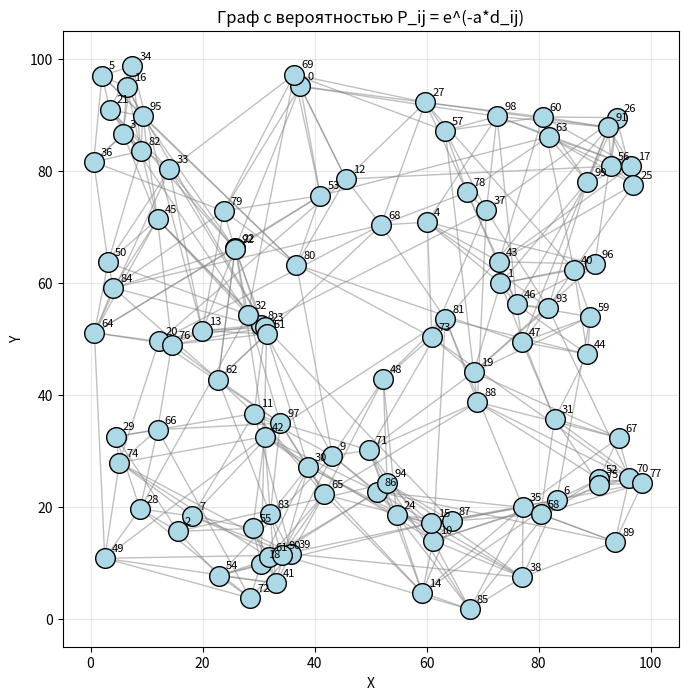
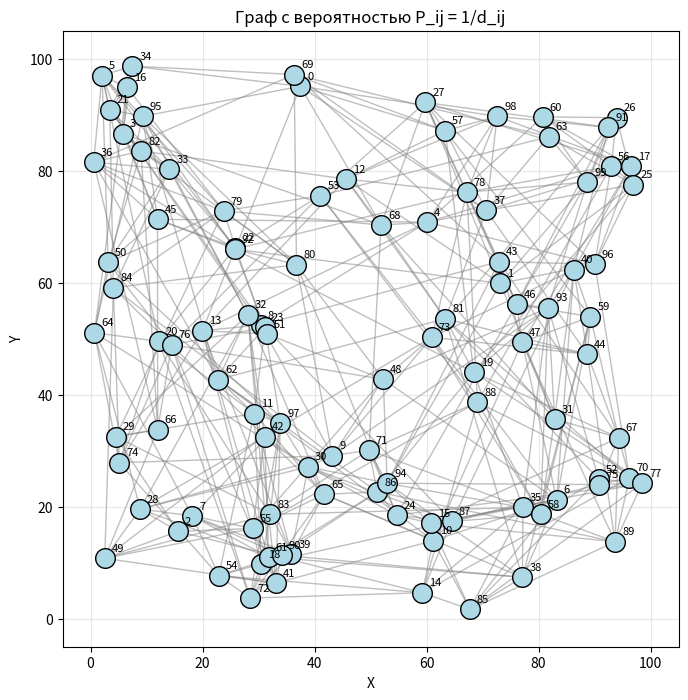
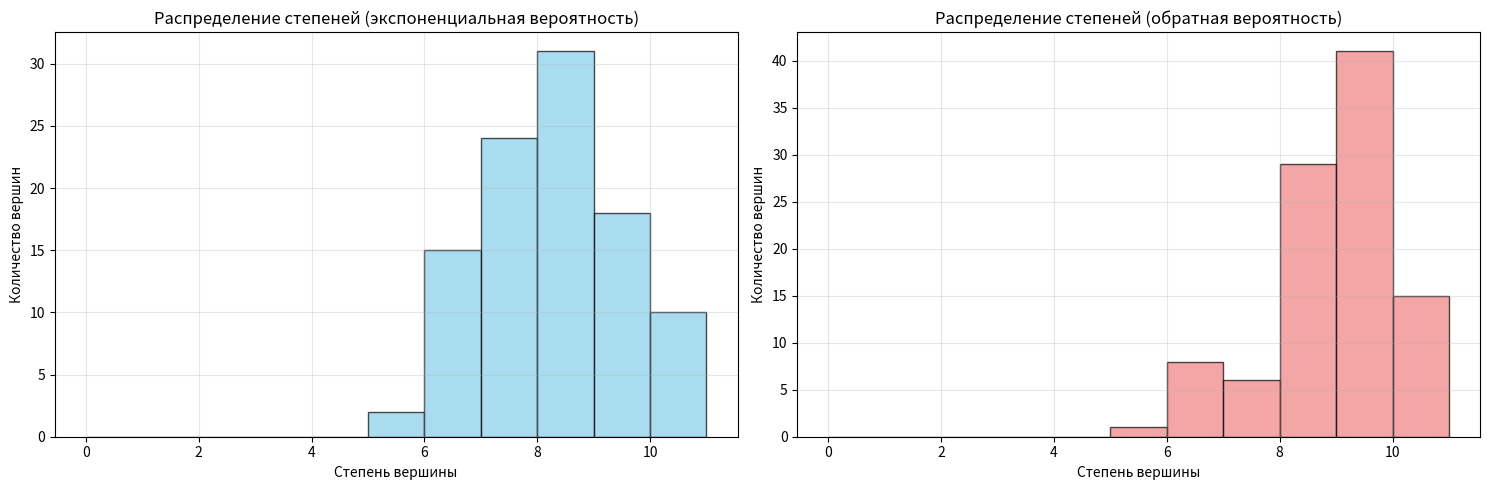

Here is the Python script that generated these plots, in order:
import numpy as np
import matplotlib.pyplot as plt
import networkx as nx
from scipy.spatial.distance import pdist, squareform
import random

class GraphGenerator:
    def __init__(self, num_points=100, area_size=100, seed=None):
        """
        Инициализация генератора графов
        
        Parameters:
        num_points: количество точек
        area_size: размер области (area_size x area_size)
        seed: seed для воспроизводимости
        """
        if seed:
            np.random.seed(seed)
            random.seed(seed)
        
        self.num_points = num_points
        self.area_size = area_size
        
        # Генерация случайных точек
        self.points = np.random.rand(num_points, 2) * area_size
        
        # Матрица расстояний
        self.distances = squareform(pdist(self.points))
        
        # Параметры ограничений
        self.max_degree = 10  # максимальная степень вершины
        self.max_distance = 50  # максимальное расстояние для ребра
        self.min_probability = 0.01  # минимальная вероятность соединения
        
        # Инициализация графа
        self.graph = nx.Graph()
        self.graph.add_nodes_from(range(num_points))
        
        # Степени вершин
        self.degrees = {i: 0 for i in range(num_points)}
        
    def calculate_probabilities_exp(self, node):
        """Вероятности по формуле P_ij = e^(-a*d_ij)"""
        a = 0.1  # параметр затухания
        distances = self.distances[node]
        
        # Применяем ограничения
        probabilities = np.exp(-a * distances)
        
        # Учитываем ограничения
        for j in range(self.num_points):
            if j == node:  # нет петель
                probabilities[j] = 0
            elif distances[j] > self.max_distance:  # ограничение по расстоянию
                probabilities[j] = 0
            elif self.degrees[j] >= self.max_degree:  # ограничение по степени
                probabilities[j] = 0
                
        # Нормализация
        total = np.sum(probabilities)
        if total > 0:
            probabilities = probabilities / total
        else:
            probabilities = np.zeros_like(probabilities)
            
        return probabilities
    
    def calculate_probabilities_inv(self, node):
        """Вероятности по формуле P_ij = 1/d_ij"""
        distances = self.distances[node]
        
        # Избегаем деления на ноль
        probabilities = np.zeros_like(distances)
        mask = distances > 0
        probabilities[mask] = 1.0 / distances[mask]
        
        # Учитываем ограничения
        for j in range(self.num_points):
            if j == node:  # нет петель
                probabilities[j] = 0
            elif distances[j] > self.max_distance:  # ограничение по расстоянию
                probabilities[j] = 0
            elif self.degrees[j] >= self.max_degree:  # ограничение по степени
                probabilities[j] = 0
                
        # Нормализация
        total = np.sum(probabilities)
        if total > 0:
            probabilities = probabilities / total
        else:
            probabilities = np.zeros_like(probabilities)
            
        return probabilities
    
    def add_edge_with_probability(self, node, prob_func):
        """Добавление ребра с заданной вероятностью"""
        probabilities = prob_func(node)
        
        # Проверяем, есть ли доступные вершины
        if np.sum(probabilities) == 0:
            return False
        
        # Разыгрываем вершину по вероятностям
        available_nodes = list(range(self.num_points))
        chosen_node = np.random.choice(available_nodes, p=probabilities)
        
        # Добавляем ребро
        self.graph.add_edge(node, chosen_node)
        self.degrees[node] += 1
        self.degrees[chosen_node] += 1
        
        return True
    
    def generate_graph(self, prob_type='exp', num_edges=None):
        """
        Генерация графа
        
        Parameters:
        prob_type: тип вероятности ('exp' или 'inv')
        num_edges: количество рёбер (если None, то генерируется пока возможно)
        """
        if prob_type == 'exp':
            prob_func = self.calculate_probabilities_exp
        else:
            prob_func = self.calculate_probabilities_inv
        
        edges_added = 0
        
        if num_edges:
            # Генерация заданного количества рёбер
            while edges_added < num_edges:
                # Выбираем случайную вершину
                node = random.randint(0, self.num_points - 1)
                
                # Проверяем, может ли вершина иметь больше рёбер
                if self.degrees[node] < self.max_degree:
                    if self.add_edge_with_probability(node, prob_func):
                        edges_added += 1
        else:
            # Генерация пока возможно добавлять рёбра
            max_attempts = self.num_points * 10
            attempts = 0
            
            while attempts < max_attempts:
                node = random.randint(0, self.num_points - 1)
                
                if self.degrees[node] < self.max_degree:
                    if self.add_edge_with_probability(node, prob_func):
                        edges_added += 1
                        attempts = 0
                    else:
                        attempts += 1
                else:
                    attempts += 1
        
        print(f"Добавлено рёбер: {edges_added}")
        return self.graph
    
    def visualize(self, title="Граф"):
        """Визуализация графа"""
        plt.figure(figsize=(12, 8))
        
        # Рисуем точки
        plt.scatter(self.points[:, 0], self.points[:, 1], 
                   c='lightblue', s=200, edgecolors='black', zorder=2)
        
        # Рисуем рёбра
        for edge in self.graph.edges():
            i, j = edge
            plt.plot([self.points[i, 0], self.points[j, 0]],
                    [self.points[i, 1], self.points[j, 1]],
                    'gray', alpha=0.5, linewidth=1, zorder=1)
        
        # Подписываем вершины
        for i, (x, y) in enumerate(self.points):
            plt.annotate(str(i), (x, y), xytext=(5, 5), 
                        textcoords='offset points', fontsize=8)
        
        plt.xlim(-5, self.area_size + 5)
        plt.ylim(-5, self.area_size + 5)
        plt.xlabel('X')
        plt.ylabel('Y')
        plt.title(title)
        plt.grid(True, alpha=0.3)
        plt.gca().set_aspect('equal')
        plt.show()
    
    def analyze_graph(self):
        """Анализ характеристик графа"""
        print("\n=== Анализ графа ===")
        print(f"Количество вершин: {self.graph.number_of_nodes()}")
        print(f"Количество рёбер: {self.graph.number_of_edges()}")
        
        if self.graph.number_of_edges() > 0:
            # Степени вершин
            degrees = [d for n, d in self.graph.degree()]
            print(f"Средняя степень: {np.mean(degrees):.2f}")
            print(f"Макс степень: {max(degrees)}")
            print(f"Мин степень: {min(degrees)}")
            
            # Компоненты связности
            components = list(nx.connected_components(self.graph))
            print(f"Количество компонент связности: {len(components)}")
            
            # Размер максимальной компоненты
            if components:
                max_component = max(components, key=len)
                print(f"Размер макс компоненты: {len(max_component)}")
            
            # Коэффициент кластеризации
            clustering = nx.average_clustering(self.graph)
            print(f"Средний коэффициент кластеризации: {clustering:.3f}")
        else:
            print("Граф не содержит рёбер")

# Пример использования
def run_experiment():
    """Запуск эксперимента с разными типами вероятностей"""
    
    print("=" * 50)
    print("ГЕНЕРАЦИЯ ГРАФОВ, ПОХОЖИХ НА РЕАЛЬНЫЕ СЕТИ")
    print("=" * 50)
    
    # Создаем генератор
    generator = GraphGenerator(num_points=100, area_size=100, seed=42)
    
    # Генерация графа с вероятностью P_ij = e^(-a*d_ij)
    print("\n1. ГРАФ С ВЕРОЯТНОСТЬЮ P_ij = e^(-a*d_ij)")
    graph_exp = generator.generate_graph(prob_type='exp')
    generator.visualize("Граф с вероятностью P_ij = e^(-a*d_ij)")
    generator.analyze_graph()
    
    # Создаем новый генератор для второго типа вероятности
    generator2 = GraphGenerator(num_points=100, area_size=100, seed=42)
    
    # Генерация графа с вероятностью P_ij = 1/d_ij
    print("\n2. ГРАФ С ВЕРОЯТНОСТЬЮ P_ij = 1/d_ij")
    graph_inv = generator2.generate_graph(prob_type='inv')
    generator2.visualize("Граф с вероятностью P_ij = 1/d_ij")
    generator2.analyze_graph()
    
    # Сравнение распределений степеней
    plt.figure(figsize=(15, 5))
    
    # Экспоненциальная вероятность
    plt.subplot(1, 2, 1)
    degrees_exp = [d for n, d in graph_exp.degree()]
    plt.hist(degrees_exp, bins=range(max(degrees_exp)+2), alpha=0.7, 
             edgecolor='black', color='skyblue')
    plt.xlabel('Степень вершины')
    plt.ylabel('Количество вершин')
    plt.title('Распределение степеней (экспоненциальная вероятность)')
    plt.grid(True, alpha=0.3)
    
    # Обратная вероятность
    plt.subplot(1, 2, 2)
    degrees_inv = [d for n, d in graph_inv.degree()]
    plt.hist(degrees_inv, bins=range(max(degrees_inv)+2), alpha=0.7, 
             edgecolor='black', color='lightcoral')
    plt.xlabel('Степень вершины')
    plt.ylabel('Количество вершин')
    plt.title('Распределение степеней (обратная вероятность)')
    plt.grid(True, alpha=0.3)
    
    plt.tight_layout()
    plt.show()

# Запуск эксперимента
if __name__ == "__main__":
    run_experiment()
